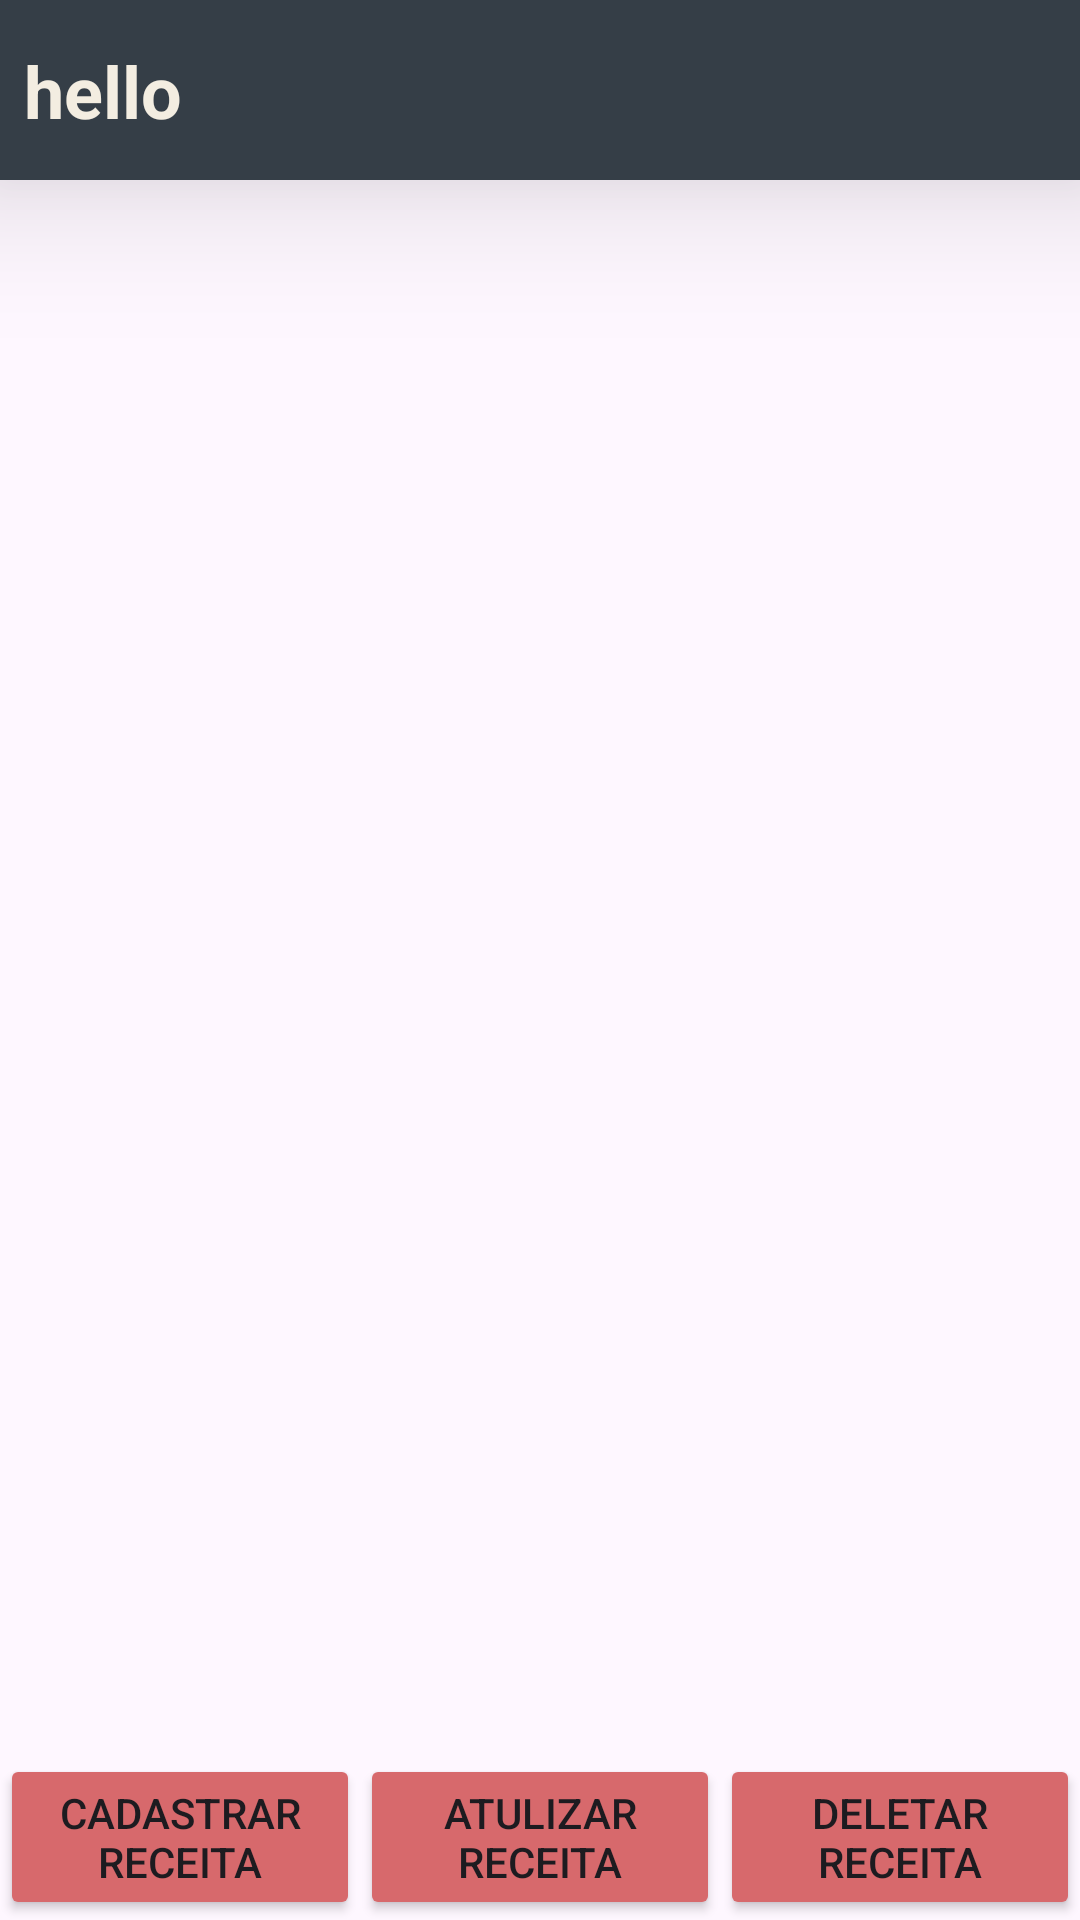

Layout XML and referenced resources for this Android screen:
<!-- AndroidManifest.xml: application theme Theme.ReceitasChurrasco -->
<!-- res/layout/fragment_home.xml -->
<?xml version="1.0" encoding="utf-8"?>
<androidx.constraintlayout.widget.ConstraintLayout xmlns:android="http://schemas.android.com/apk/res/android"
    xmlns:app="http://schemas.android.com/apk/res-auto"
    xmlns:tools="http://schemas.android.com/tools"
    android:layout_width="match_parent"
    android:layout_height="match_parent"
    tools:context=".features.home.view.HomeFragment">

    <androidx.constraintlayout.widget.ConstraintLayout
        android:id="@+id/toolbar"
        android:layout_width="match_parent"
        android:layout_height="60dp"
        android:background="@color/arsenic"
        android:elevation="30dp"
        app:layout_constraintEnd_toEndOf="parent"
        app:layout_constraintStart_toStartOf="parent"
        app:layout_constraintTop_toTopOf="parent">

        <TextView
            android:layout_width="wrap_content"
            android:layout_height="wrap_content"
            android:layout_marginStart="8dp"
            android:text="hello"
            android:textColor="@color/alabaster"
            android:textSize="24sp"
            android:textStyle="bold"
            app:layout_constraintBottom_toBottomOf="@+id/imageView3"
            app:layout_constraintStart_toStartOf="parent"
            app:layout_constraintTop_toTopOf="@+id/imageView3" />

        <ImageView
            android:id="@+id/imageView2"
            android:layout_width="30dp"
            android:layout_height="30dp"
            android:layout_marginVertical="8dp"
            android:layout_marginEnd="8dp"
            app:layout_constraintBottom_toBottomOf="parent"
            app:layout_constraintEnd_toEndOf="parent"
            app:layout_constraintTop_toTopOf="parent" />

        <ImageView
            android:id="@+id/imageView3"
            android:layout_width="30dp"
            android:layout_height="30dp"
            android:layout_marginEnd="20dp"
            app:layout_constraintBottom_toBottomOf="@+id/imageView2"
            app:layout_constraintEnd_toStartOf="@+id/imageView2"
            app:layout_constraintTop_toTopOf="@+id/imageView2" />

    </androidx.constraintlayout.widget.ConstraintLayout>

    <androidx.recyclerview.widget.RecyclerView
        android:id="@+id/rvRecipes"
        android:layout_width="match_parent"
        android:layout_height="0dp"
        android:layout_marginBottom="10dp"
        app:layoutManager="androidx.recyclerview.widget.LinearLayoutManager"
        app:layout_constraintBottom_toTopOf="@+id/btnRegister"
        app:layout_constraintEnd_toEndOf="parent"
        app:layout_constraintStart_toStartOf="parent"
        app:layout_constraintTop_toBottomOf="@+id/toolbar"
        app:spanCount="2"
        tools:listitem="@layout/product_card_item" />

    <Button
        android:id="@+id/btnRegister"
        android:layout_width="0dp"
        android:backgroundTint="@color/fuzzy_wuzzy"
        android:layout_height="wrap_content"
        android:text="Cadastrar Receita"
        app:layout_constraintBottom_toBottomOf="parent"
        app:layout_constraintEnd_toStartOf="@+id/btnUpdate"
        app:layout_constraintStart_toStartOf="parent" />

    <Button
        android:id="@+id/btnUpdate"
        android:layout_width="0dp"
        android:layout_height="wrap_content"
        android:text="Atulizar Receita"
        android:backgroundTint="@color/fuzzy_wuzzy"
        app:layout_constraintBottom_toBottomOf="parent"
        app:layout_constraintEnd_toStartOf="@+id/btnDelete"
        app:layout_constraintStart_toEndOf="@+id/btnRegister" />

    <Button
        android:id="@+id/btnDelete"
        android:layout_width="0dp"
        android:layout_height="wrap_content"
        android:text="Deletar Receita"
        android:backgroundTint="@color/fuzzy_wuzzy"
        app:layout_constraintBottom_toBottomOf="parent"
        app:layout_constraintEnd_toEndOf="parent"
        app:layout_constraintStart_toEndOf="@+id/btnUpdate" />

</androidx.constraintlayout.widget.ConstraintLayout>
<!-- res/layout/product_card_item.xml (included above) -->
<?xml version="1.0" encoding="utf-8"?>
<androidx.cardview.widget.CardView xmlns:android="http://schemas.android.com/apk/res/android"
    xmlns:app="http://schemas.android.com/apk/res-auto"
    xmlns:tools="http://schemas.android.com/tools"
    android:id="@+id/cvRecipe"
    android:layout_width="match_parent"
    android:layout_height="wrap_content"
    android:layout_marginHorizontal="5dp"
    android:layout_marginVertical="5dp"
    android:layout_marginBottom="10dp"
    android:background="@color/arsenic"
    android:elevation="40dp"
    android:padding="5dp"
    app:cardCornerRadius="10dp">

    <androidx.constraintlayout.widget.ConstraintLayout
        android:layout_width="match_parent"
        android:layout_height="wrap_content"
        android:background="@color/alabaster"
        android:paddingVertical="10dp">

        <TextView
            android:id="@+id/nameReceita"
            android:layout_width="match_parent"
            android:layout_height="wrap_content"
            android:layout_marginHorizontal="5dp"
            android:maxLines="1"
            android:textSize="24sp"
            android:textStyle="bold"
            app:layout_constraintEnd_toEndOf="parent"
            app:layout_constraintStart_toStartOf="parent"
            app:layout_constraintTop_toTopOf="parent"
            tools:text="Alcatra Sal Grosso" />

        <TextView
            android:id="@+id/ingredients"
            android:layout_width="match_parent"
            android:layout_height="wrap_content"
            android:layout_marginHorizontal="5dp"
            android:layout_marginTop="10dp"
            android:maxLines="1"
            android:textSize="24sp"
            app:layout_constraintEnd_toEndOf="parent"
            app:layout_constraintStart_toStartOf="parent"
            app:layout_constraintTop_toBottomOf="@+id/nameReceita"
            tools:text="Sal grosso a gosto" />

        <TextView
            android:id="@+id/instrucoes"
            android:layout_width="match_parent"
            android:layout_height="wrap_content"
            android:layout_marginHorizontal="5dp"
            android:layout_marginTop="10dp"
            android:maxLines="1"
            android:textSize="24sp"
            app:layout_constraintTop_toBottomOf="@+id/ingredients"
            tools:layout_editor_absoluteX="5dp"
            tools:text="Deixe assar por 45 minutos" />

    </androidx.constraintlayout.widget.ConstraintLayout>
</androidx.cardview.widget.CardView>
<!-- resources referenced by this layout -->
<resources>
  <color name="alabaster">#F3EDE1</color>
  <color name="arsenic">#353E47</color>
  <color name="fuzzy_wuzzy">#D7696C</color>
  <style name="Theme.ReceitasChurrasco" parent="Base.Theme.ReceitasChurrasco" />
  <style name="Base.Theme.ReceitasChurrasco" parent="Theme.Material3.DayNight.NoActionBar">
          
          
      </style>
</resources>
